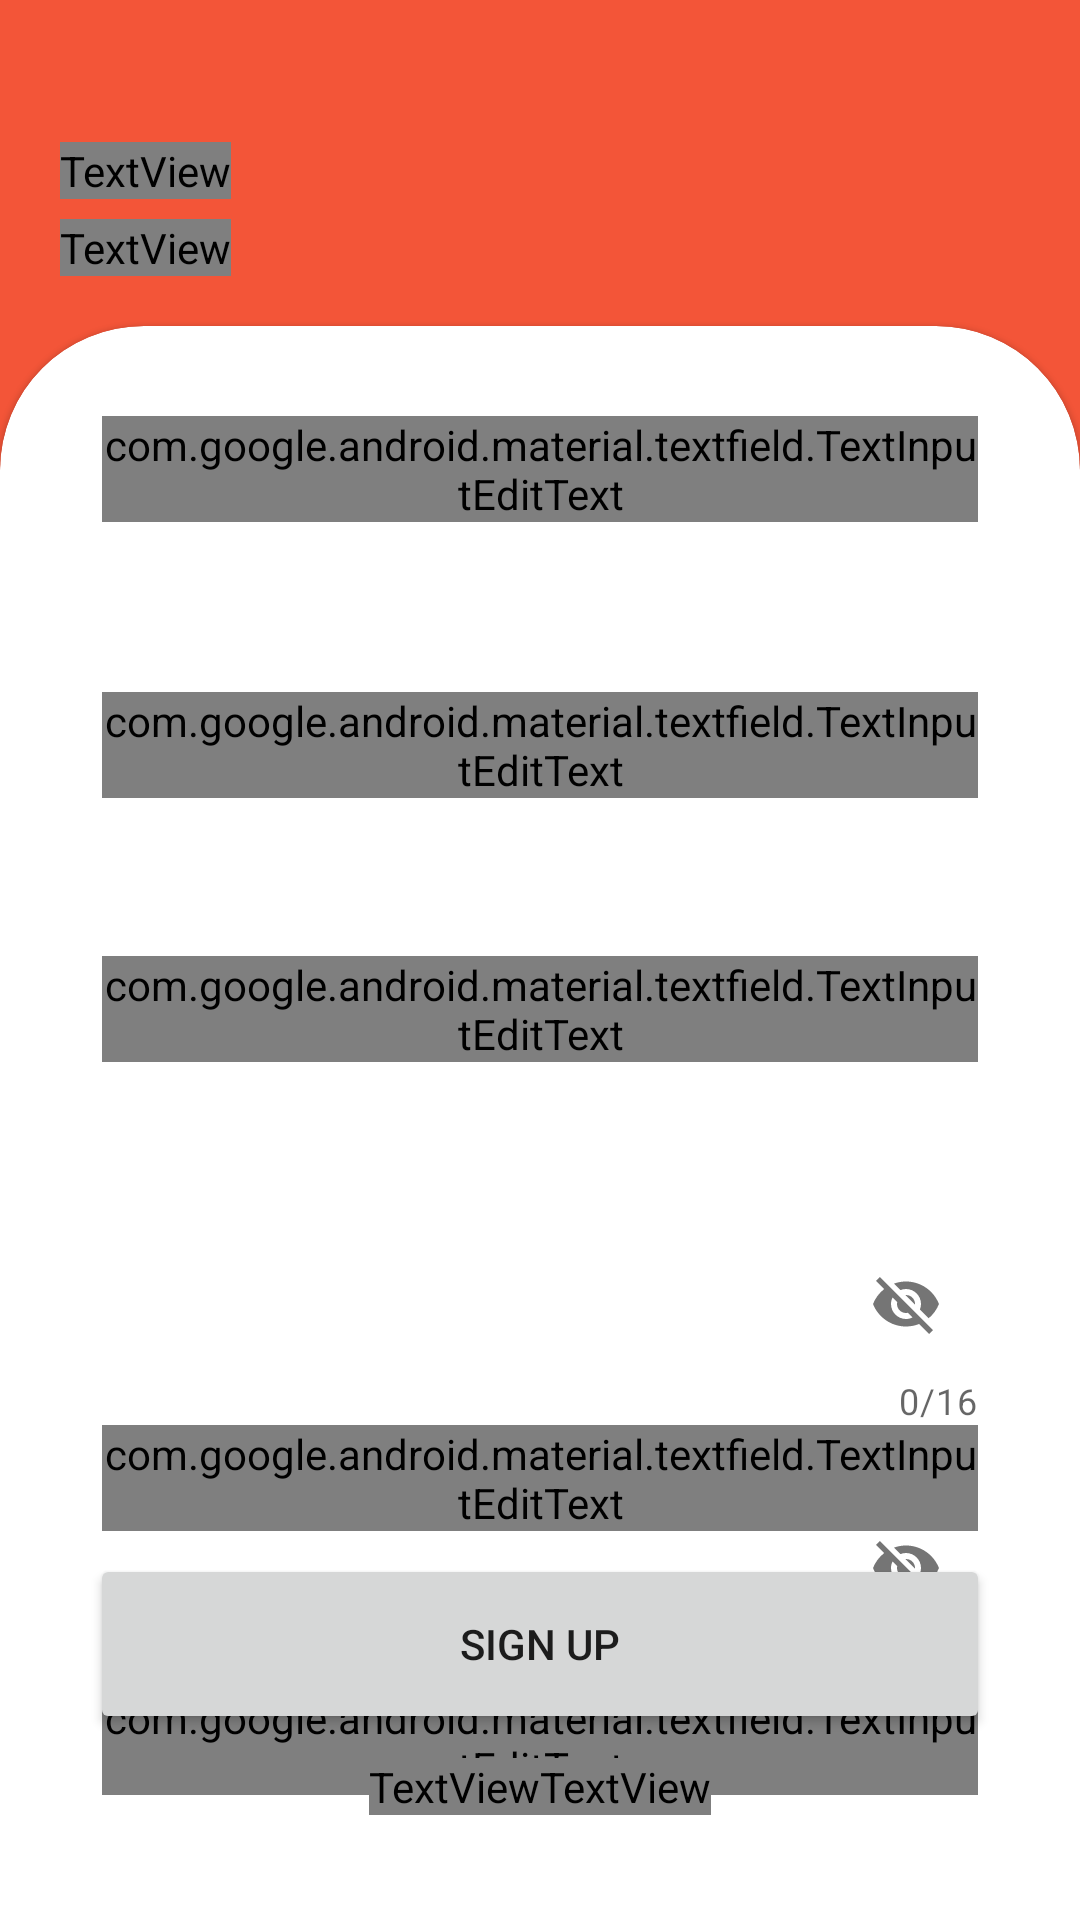

The Android layout XML behind this screen, and the referenced resources:
<!-- AndroidManifest.xml: application theme Theme.BWareMobileApp -->
<!-- res/layout/activity_sign_up.xml -->
<?xml version="1.0" encoding="utf-8"?>
<androidx.constraintlayout.widget.ConstraintLayout xmlns:android="http://schemas.android.com/apk/res/android"
    xmlns:app="http://schemas.android.com/apk/res-auto"
    xmlns:tools="http://schemas.android.com/tools"
    android:layout_width="match_parent"
    android:layout_height="match_parent"
    android:background="@color/primary_color"
    android:outlineProvider="none"
    tools:context=".onboarding.SignUp">

    <androidx.constraintlayout.widget.Guideline
        android:id="@+id/guideline"
        android:layout_width="wrap_content"
        android:layout_height="wrap_content"
        android:orientation="horizontal"
        app:layout_constraintGuide_percent="0.17" />

    <TextView
        android:id="@+id/SignUp_title"
        android:layout_width="wrap_content"
        android:layout_height="wrap_content"
        android:layout_marginStart="20dp"
        android:fontFamily="@font/poppins_bold"
        android:text="Sign Up"
        android:textColor="@color/white"
        android:textSize="35sp"
        app:layout_constraintBottom_toTopOf="@+id/guideline"
        app:layout_constraintStart_toStartOf="parent"
        app:layout_constraintTop_toTopOf="parent"
        app:layout_constraintVertical_bias="0.527" />

    <TextView
        android:id="@+id/textView6"
        android:layout_width="wrap_content"
        android:layout_height="wrap_content"
        android:layout_marginStart="20dp"
        android:layout_marginBottom="10dp"
        android:fontFamily="@font/poppins"
        android:text="Enter your details below and free sign up"
        android:textColor="@color/white"
        app:layout_constraintBottom_toTopOf="@+id/guideline"
        app:layout_constraintStart_toStartOf="parent"
        app:layout_constraintTop_toBottomOf="@+id/SignUp_title" />

    <com.google.android.material.card.MaterialCardView
        style="@style/costum_card_view_style"
        android:layout_width="match_parent"
        android:layout_height="0dp"
        app:layout_constraintBottom_toBottomOf="parent"
        app:layout_constraintEnd_toEndOf="parent"
        app:layout_constraintTop_toTopOf="@+id/guideline">

        <androidx.constraintlayout.widget.ConstraintLayout
            android:layout_width="match_parent"
            android:layout_height="match_parent">


            <com.google.android.material.textfield.TextInputLayout
                android:id="@+id/fullNameContainer"
                style="@style/Widget.MaterialComponents.TextInputLayout.OutlinedBox.Dense"
                android:layout_width="match_parent"
                android:layout_height="wrap_content"
                android:layout_marginHorizontal="20dp"
                android:layout_marginTop="16dp"
                app:layout_constraintEnd_toEndOf="parent"
                app:layout_constraintStart_toStartOf="parent"
                app:layout_constraintTop_toTopOf="parent">

                <com.google.android.material.textfield.TextInputEditText
                    android:id="@+id/input_full_name"
                    android:layout_width="match_parent"
                    android:layout_height="match_parent"
                    android:hint="Full name"
                    android:textColorHint="@color/grey"
                    android:fontFamily="@font/poppins"
                    android:inputType="textPersonName"
                    android:lines="1" />


            </com.google.android.material.textfield.TextInputLayout>

            <com.google.android.material.textfield.TextInputLayout
                android:id="@+id/EmailContainer"
                style="@style/Widget.MaterialComponents.TextInputLayout.OutlinedBox.Dense"
                android:layout_width="match_parent"
                android:layout_height="wrap_content"
                android:layout_marginHorizontal="20dp"
                android:layout_marginTop="108dp"
                app:layout_constraintEnd_toEndOf="parent"
                app:layout_constraintHorizontal_bias="0.6"
                app:layout_constraintStart_toStartOf="parent"
                app:layout_constraintTop_toTopOf="parent">

                <com.google.android.material.textfield.TextInputEditText
                    android:id="@+id/input_email_sign_up"
                    android:layout_width="match_parent"
                    android:layout_height="match_parent"
                    android:hint="Email"
                    android:textColorHint="@color/grey"
                    android:fontFamily="@font/poppins"
                    android:inputType="textEmailAddress"
                    android:lines="1" />


            </com.google.android.material.textfield.TextInputLayout>

            <com.google.android.material.textfield.TextInputLayout
                android:id="@+id/UsernameContainer"
                style="@style/Widget.MaterialComponents.TextInputLayout.OutlinedBox.Dense"
                android:layout_width="match_parent"
                android:layout_height="wrap_content"
                android:layout_marginHorizontal="20dp"
                android:layout_marginTop="196dp"
                app:layout_constraintEnd_toEndOf="parent"
                app:layout_constraintStart_toStartOf="parent"
                app:layout_constraintTop_toTopOf="parent">

                <com.google.android.material.textfield.TextInputEditText
                    android:id="@+id/input_username_sign_up"
                    android:layout_width="match_parent"
                    android:layout_height="match_parent"
                    android:hint="Username"
                    android:textColorHint="@color/grey"
                    android:fontFamily="@font/poppins"
                    android:inputType="textPersonName"
                    android:lines="1" />


            </com.google.android.material.textfield.TextInputLayout>

            <com.google.android.material.textfield.TextInputLayout
                android:id="@+id/PasswordContainer"
                style="@style/Widget.MaterialComponents.TextInputLayout.OutlinedBox.Dense"
                android:layout_width="match_parent"
                android:layout_height="wrap_content"
                android:layout_marginHorizontal="20dp"
                android:layout_marginTop="288dp"
                app:counterEnabled="true"
                app:counterMaxLength="16"
                app:passwordToggleEnabled="true"
                app:layout_constraintEnd_toEndOf="parent"
                app:layout_constraintStart_toStartOf="parent"
                app:layout_constraintTop_toTopOf="parent">

                <com.google.android.material.textfield.TextInputEditText
                    android:id="@+id/input_password_sign_up"
                    android:layout_width="match_parent"
                    android:layout_height="match_parent"
                    android:hint="Password"
                    android:textColorHint="@color/grey"
                    android:fontFamily="@font/poppins"
                    android:inputType="textPassword"
                    android:lines="1" />


            </com.google.android.material.textfield.TextInputLayout>

            <com.google.android.material.textfield.TextInputLayout
                android:id="@+id/PasswordConfirmationContainer"
                style="@style/Widget.MaterialComponents.TextInputLayout.OutlinedBox.Dense"
                android:layout_width="match_parent"
                android:layout_height="wrap_content"
                android:layout_marginHorizontal="20dp"
                android:layout_marginTop="376dp"
                app:counterEnabled="true"
                app:counterMaxLength="16"
                app:passwordToggleEnabled="true"
                app:layout_constraintEnd_toEndOf="parent"
                app:layout_constraintStart_toStartOf="parent"
                app:layout_constraintTop_toTopOf="parent">

                <com.google.android.material.textfield.TextInputEditText
                    android:id="@+id/input_password_confirmation_sign_up"
                    android:layout_width="match_parent"
                    android:layout_height="match_parent"
                    android:hint="Confirm password"
                    android:textColorHint="@color/grey"
                    android:fontFamily="@font/poppins"
                    android:inputType="textPassword"
                    android:lines="1" />


            </com.google.android.material.textfield.TextInputLayout>

            <Button
                android:id="@+id/sigUp_button"
                android:layout_width="0dp"
                android:layout_height="60dp"
                android:layout_marginHorizontal="16dp"
                android:layout_marginBottom="48dp"
                android:text="Sign up"
                app:cornerRadius="20dp"
                app:layout_constraintBottom_toBottomOf="parent"
                app:layout_constraintEnd_toEndOf="parent"
                app:layout_constraintStart_toStartOf="parent" />

            <LinearLayout
                android:id="@+id/dont_have_account"
                android:layout_width="wrap_content"
                android:layout_height="24dp"
                android:layout_marginBottom="16dp"
                android:orientation="horizontal"
                app:layout_constraintBottom_toBottomOf="parent"
                app:layout_constraintEnd_toEndOf="parent"
                app:layout_constraintStart_toStartOf="parent">

                <TextView
                    android:id="@+id/have_account"
                    android:layout_width="wrap_content"
                    android:layout_height="wrap_content"
                    android:layout_weight="0"
                    android:fontFamily="@font/poppins"
                    android:text="I already have an account"
                    android:textColor="@color/grey" />

                <TextView
                    android:id="@+id/signIn_link"
                    android:layout_width="wrap_content"
                    android:layout_height="wrap_content"
                    android:layout_weight="0"
                    android:fontFamily="@font/poppins"
                    android:text=" Sign in"
                    android:textColor="@color/primary_color"
                    android:textStyle="bold" />

            </LinearLayout>

        </androidx.constraintlayout.widget.ConstraintLayout>

    </com.google.android.material.card.MaterialCardView>

</androidx.constraintlayout.widget.ConstraintLayout>
<!-- resources referenced by this layout -->
<resources>
  <color name="grey">#B8B8D2</color>
  <color name="primary_color">#F35538</color>
  <color name="white">#FFFFFFFF</color>
  <style name="costum_card_view_style" parent="Widget.MaterialComponents.CardView">
          <item name="shapeAppearanceOverlay">@style/costum_card_view</item>
      </style>
  <style name="Theme.BWareMobileApp" parent="Theme.MaterialComponents.DayNight.NoActionBar">
          
          <item name="colorPrimary">@color/primary_color</item>
          <item name="colorPrimaryVariant">@color/primary_color</item>
          <item name="colorOnPrimary">@color/white</item>
          
          <item name="colorSecondary">@color/teal_200</item>
          <item name="colorSecondaryVariant">@color/teal_700</item>
          <item name="colorOnSecondary">@color/black</item>
          
          <item name="android:statusBarColor">?attr/colorPrimaryVariant</item>
          
      </style>
  <style name="costum_card_view" parent="">
          <item name="cornerFamily">rounded</item>
          <item name="cornerSizeTopRight">48dp</item>
          <item name="cornerSizeTopLeft">48dp</item>
          <item name="cornerSizeBottomLeft">0dp</item>
          <item name="cornerSizeBottomRight">0dp</item>
      </style>
  <color name="teal_200">#F9ACC0</color>
  <color name="teal_700">#FF018786</color>
  <color name="black">#FF000000</color>
</resources>
